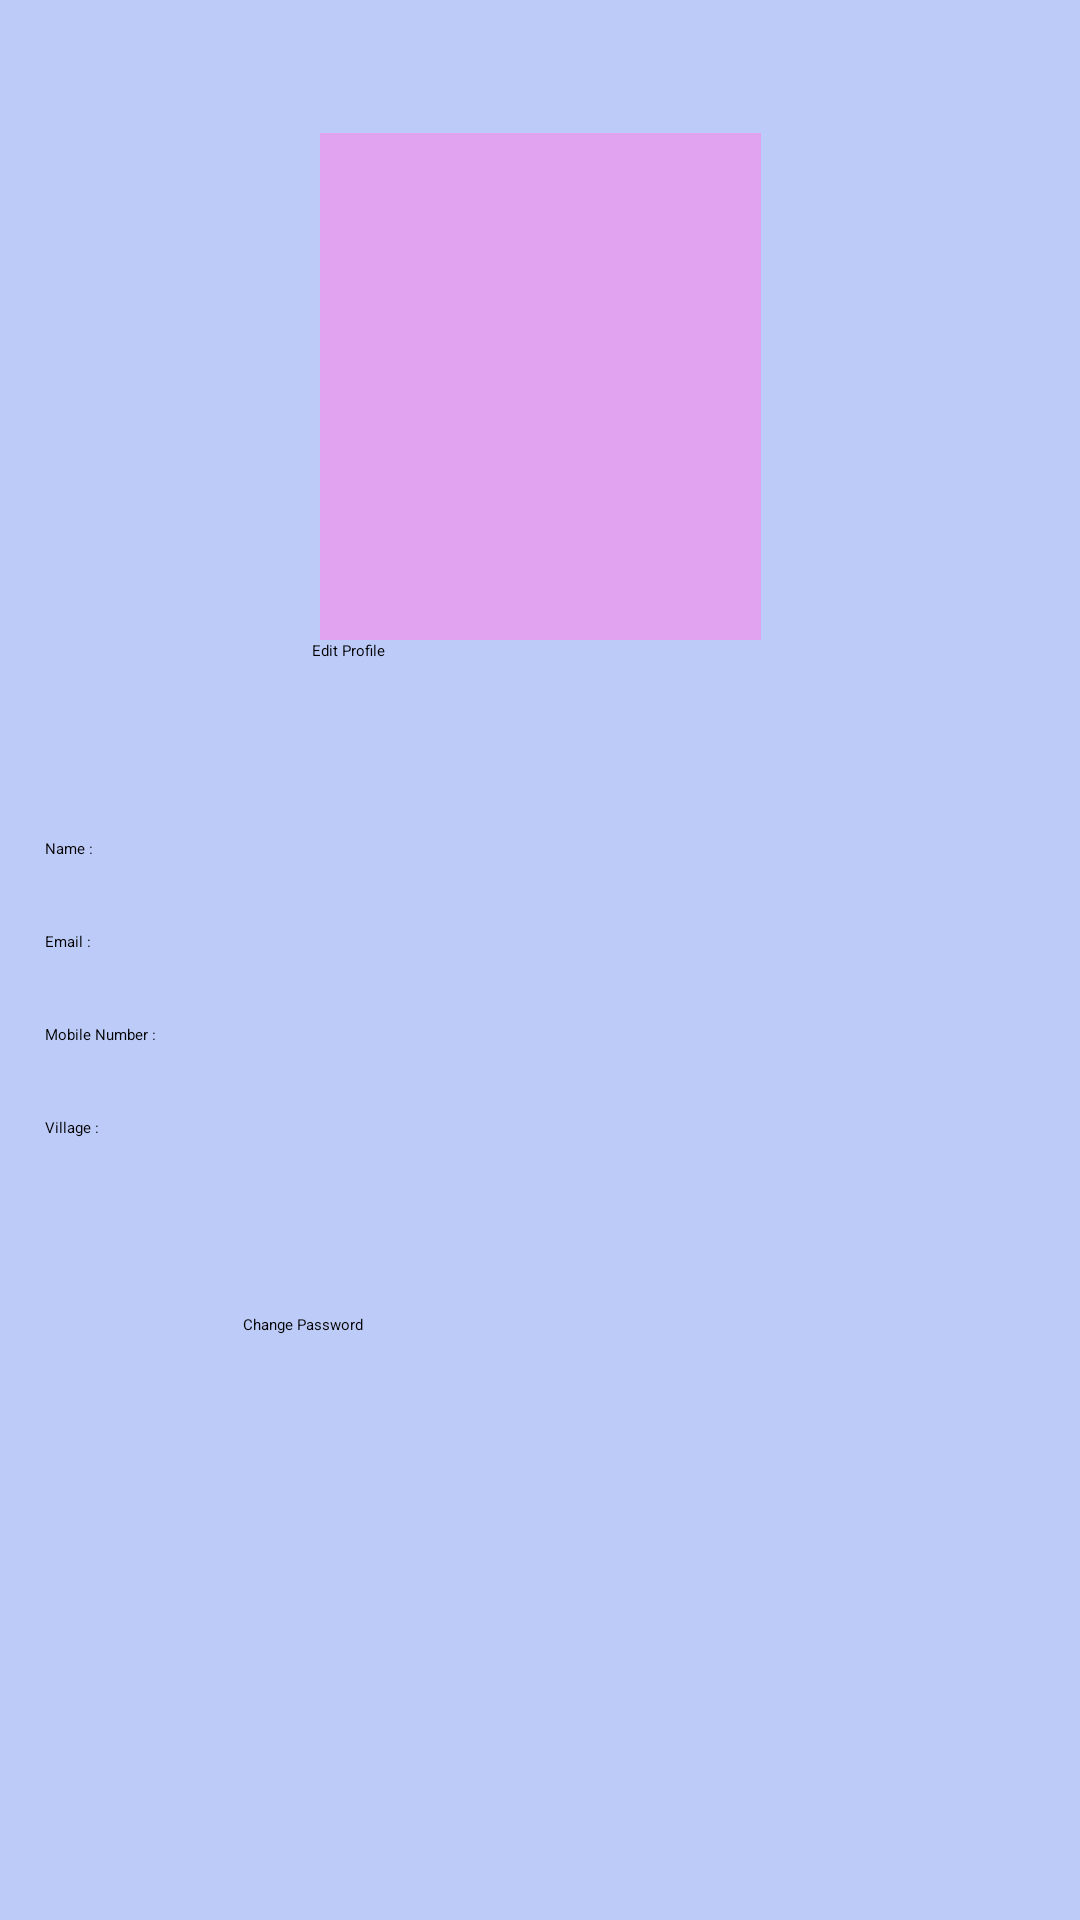

The Android layout XML behind this screen, and the referenced resources:
<!-- AndroidManifest.xml: application theme Theme.MaternalMortality -->
<!-- res/layout/activity_anm_profile.xml -->
<?xml version="1.0" encoding="utf-8"?>
<androidx.constraintlayout.widget.ConstraintLayout
    xmlns:android="http://schemas.android.com/apk/res/android"
    xmlns:app="http://schemas.android.com/apk/res-auto"
    xmlns:tools="http://schemas.android.com/tools"
    android:layout_width="match_parent"
    android:layout_height="match_parent"
    android:background="#BCCBF8"
    tools:context=".AnmProfile">

    <ImageView
        android:id="@+id/person_image"
        android:layout_width="147dp"
        android:layout_height="169dp"
        android:background="#E1A3EF"
        app:layout_constraintBottom_toBottomOf="parent"
        app:layout_constraintEnd_toEndOf="parent"
        app:layout_constraintStart_toStartOf="parent"
        app:layout_constraintTop_toTopOf="parent"
        app:layout_constraintVertical_bias="0.094"
        app:srcCompat="@android:drawable/ic_menu_gallery" />

    <TextView
        android:id="@+id/person_name"
        android:layout_width="wrap_content"
        android:layout_height="wrap_content"
        android:paddingTop="20dp"
        android:text="Name : "
        android:paddingLeft="15dp"
        app:layout_constraintTop_toBottomOf="@id/edit_profile"
        tools:layout_editor_absoluteX="57dp"
        tools:layout_editor_absoluteY="296dp"
        tools:ignore="MissingConstraints" />

    <TextView
        android:id="@+id/person_email"
        android:layout_width="wrap_content"
        android:layout_height="wrap_content"
        android:text="Email : "
        android:paddingLeft="15dp"
        android:paddingTop="24dp"
        app:layout_constraintTop_toBottomOf="@id/person_name"
        tools:layout_editor_absoluteX="57dp"
        tools:layout_editor_absoluteY="340dp"
        tools:ignore="MissingConstraints" />

    <TextView
        android:id="@+id/person_mobile"
        android:layout_width="wrap_content"
        android:layout_height="wrap_content"
        android:text="Mobile Number : "
        android:paddingTop="24dp"
        android:paddingLeft="15dp"
        app:layout_constraintTop_toBottomOf="@id/person_email"
        tools:layout_editor_absoluteX="57dp"
        tools:layout_editor_absoluteY="384dp"
        tools:ignore="MissingConstraints" />

    <TextView
        android:id="@+id/person_address"
        android:layout_width="wrap_content"
        android:layout_height="wrap_content"
        android:text="Village : "
        android:paddingTop="24dp"
        android:paddingLeft="15dp"
        app:layout_constraintTop_toBottomOf="@id/person_mobile"
        tools:layout_editor_absoluteX="57dp"
        tools:layout_editor_absoluteY="428dp"
        tools:ignore="MissingConstraints" />

    <Button
        android:id="@+id/change_password"
        android:layout_width="198dp"
        android:layout_height="56dp"
        android:text="Change Password"
        app:layout_constraintBottom_toBottomOf="parent"
        app:layout_constraintEnd_toEndOf="parent"
        app:layout_constraintStart_toStartOf="parent"
        app:layout_constraintTop_toTopOf="parent"
        app:layout_constraintVertical_bias="0.75"
        tools:ignore="MissingConstraints" />

    <Button
        android:id="@+id/edit_profile"
        android:layout_width="152dp"
        android:layout_height="46dp"
        android:text="Edit Profile"
        app:layout_constraintEnd_toEndOf="parent"
        app:layout_constraintStart_toStartOf="parent"
        app:layout_constraintTop_toBottomOf="@id/person_image"
        tools:layout_editor_absoluteY="223dp"
        tools:ignore="MissingConstraints" />


</androidx.constraintlayout.widget.ConstraintLayout>
<!-- resources referenced by this layout -->
<resources>
  <style name="Theme.MaternalMortality" parent="Theme.MaterialComponents.DayNight.NoActionBar">
          
          <item name="colorPrimary">@color/purple_200</item>
          <item name="colorPrimaryVariant">@color/purple_700</item>
          <item name="colorOnPrimary">@color/black</item>
          
          <item name="colorSecondary">@color/teal_200</item>
          <item name="colorSecondaryVariant">@color/teal_200</item>
          <item name="colorOnSecondary">@color/black</item>
          
          <item name="android:statusBarColor" tools:targetApi="l">?attr/colorPrimaryVariant</item>
          
      </style>
  <color name="purple_200">#3192F4</color>
  <color name="purple_700">#FF3700B3</color>
  <color name="black">#FF000000</color>
  <color name="teal_200">#FF03DAC5</color>
</resources>
